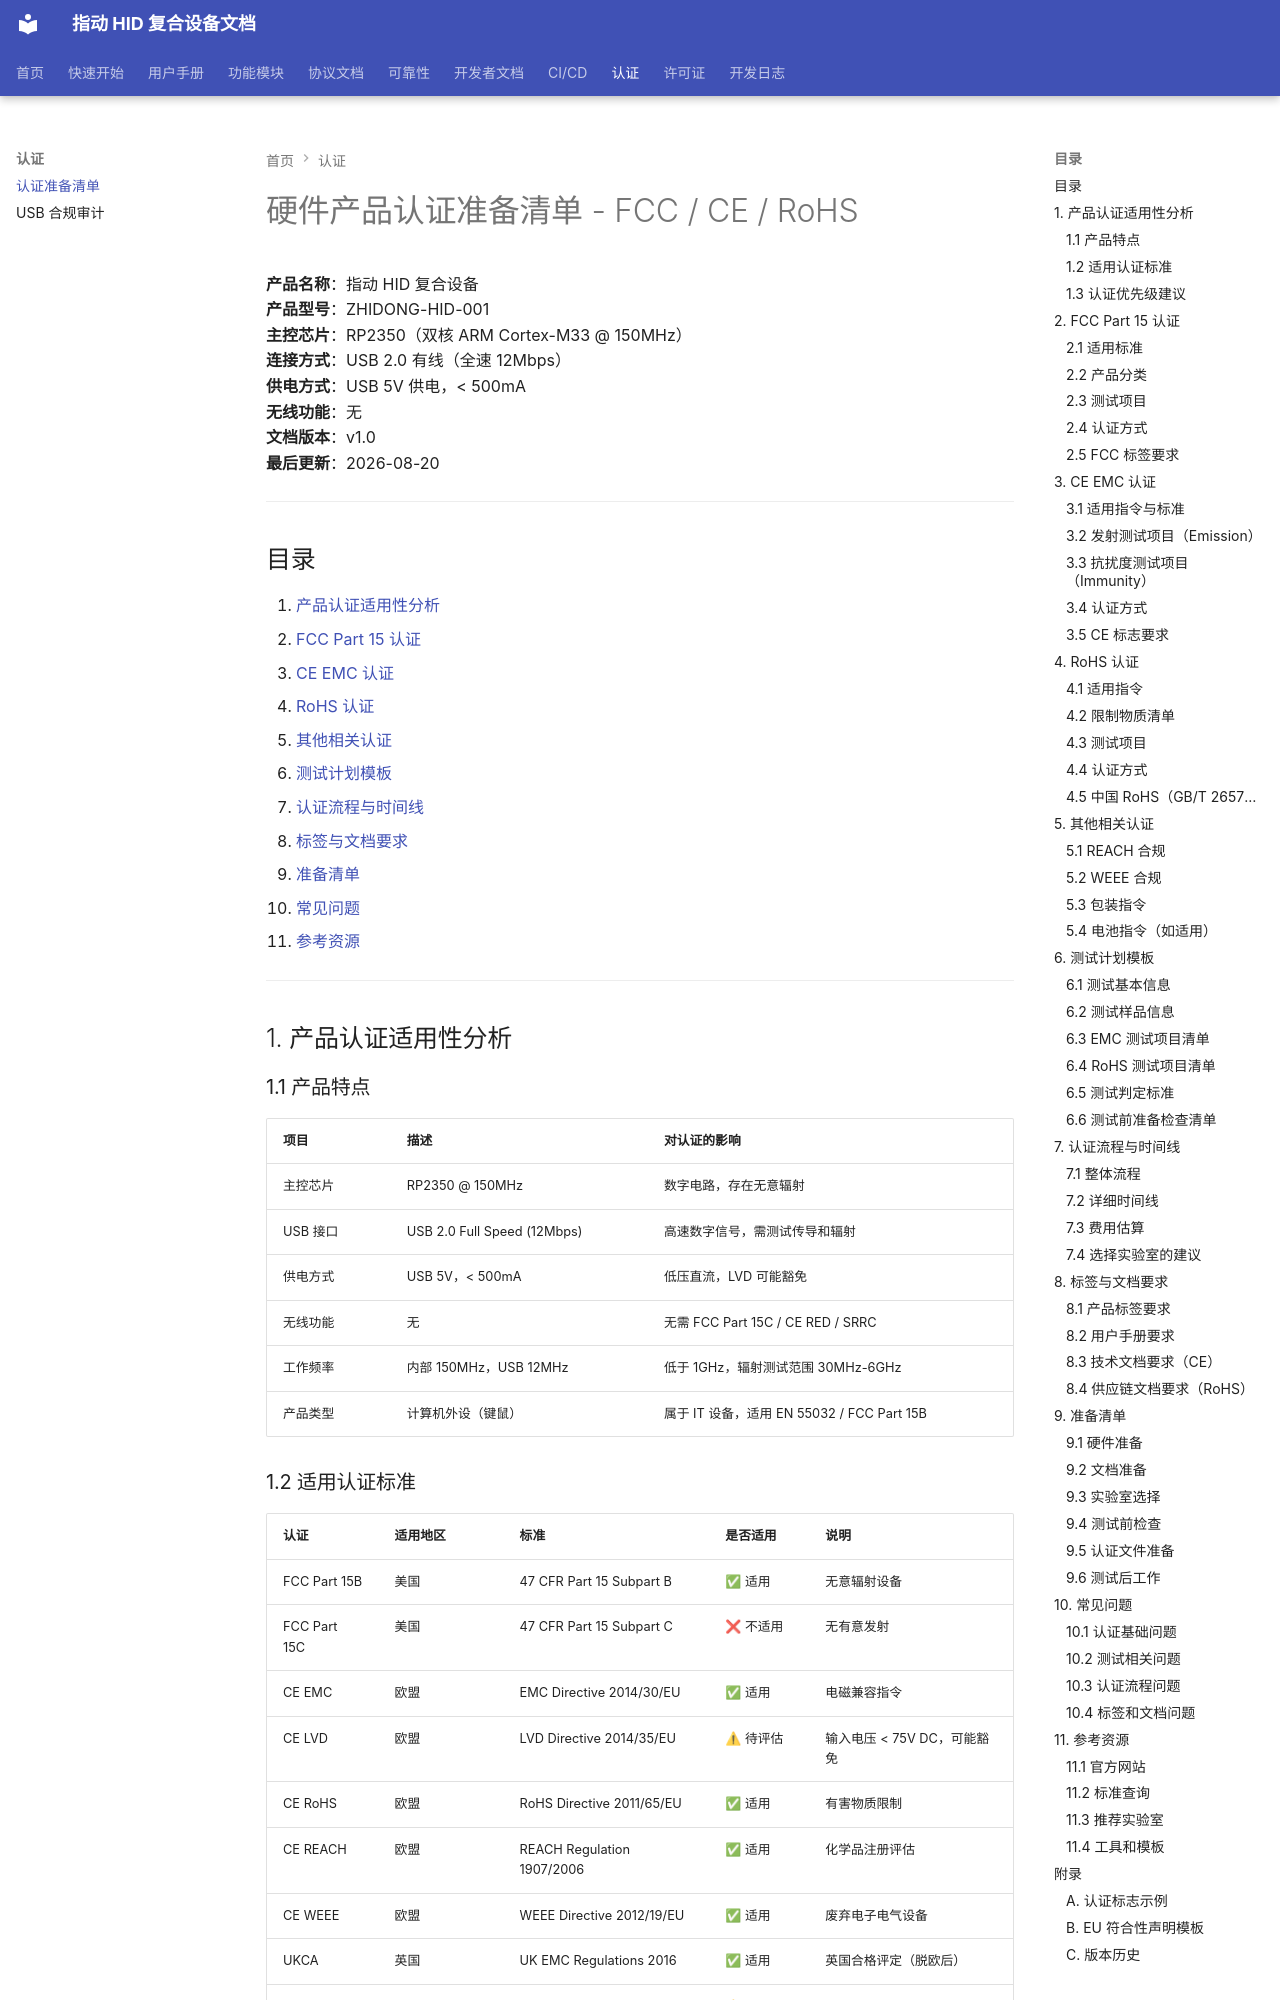

repository: JYW-zero/pico_hid_composite · page: certification/认证准备清单/index.html · generator: mkdocs

# 硬件产品认证准备清单 - FCC / CE / RoHS

**产品名称**：指动 HID 复合设备  
**产品型号**：ZHIDONG-HID-001  
**主控芯片**：RP2350（双核 ARM Cortex-M33 @ 150MHz）  
**连接方式**：USB 2.0 有线（全速 12Mbps）  
**供电方式**：USB 5V 供电，< 500mA  
**无线功能**：无  
**文档版本**：v1.0  
**最后更新**：2026-08-20

---

## 目录

1. [产品认证适用性分析](#1-产品认证适用性分析)
2. [FCC Part 15 认证](#2-fcc-part-15-认证)
3. [CE EMC 认证](#3-ce-emc-认证)
4. [RoHS 认证](#4-rohs-认证)
5. [其他相关认证](#5-其他相关认证)
6. [测试计划模板](#6-测试计划模板)
7. [认证流程与时间线](#7-认证流程与时间线)
8. [标签与文档要求](#8-标签与文档要求)
9. [准备清单](#9-准备清单)
10. [常见问题](#10-常见问题)
11. [参考资源](#11-参考资源)

---

## 1. 产品认证适用性分析

### 1.1 产品特点

| 项目 | 描述 | 对认证的影响 |
|-----|------|-------------|
| 主控芯片 | RP2350 @ 150MHz | 数字电路，存在无意辐射 |
| USB 接口 | USB 2.0 Full Speed (12Mbps) | 高速数字信号，需测试传导和辐射 |
| 供电方式 | USB 5V，< 500mA | 低压直流，LVD 可能豁免 |
| 无线功能 | 无 | 无需 FCC Part 15C / CE RED / SRRC |
| 工作频率 | 内部 150MHz，USB 12MHz | 低于 1GHz，辐射测试范围 30MHz-6GHz |
| 产品类型 | 计算机外设（键鼠） | 属于 IT 设备，适用 EN 55032 / FCC Part 15B |
